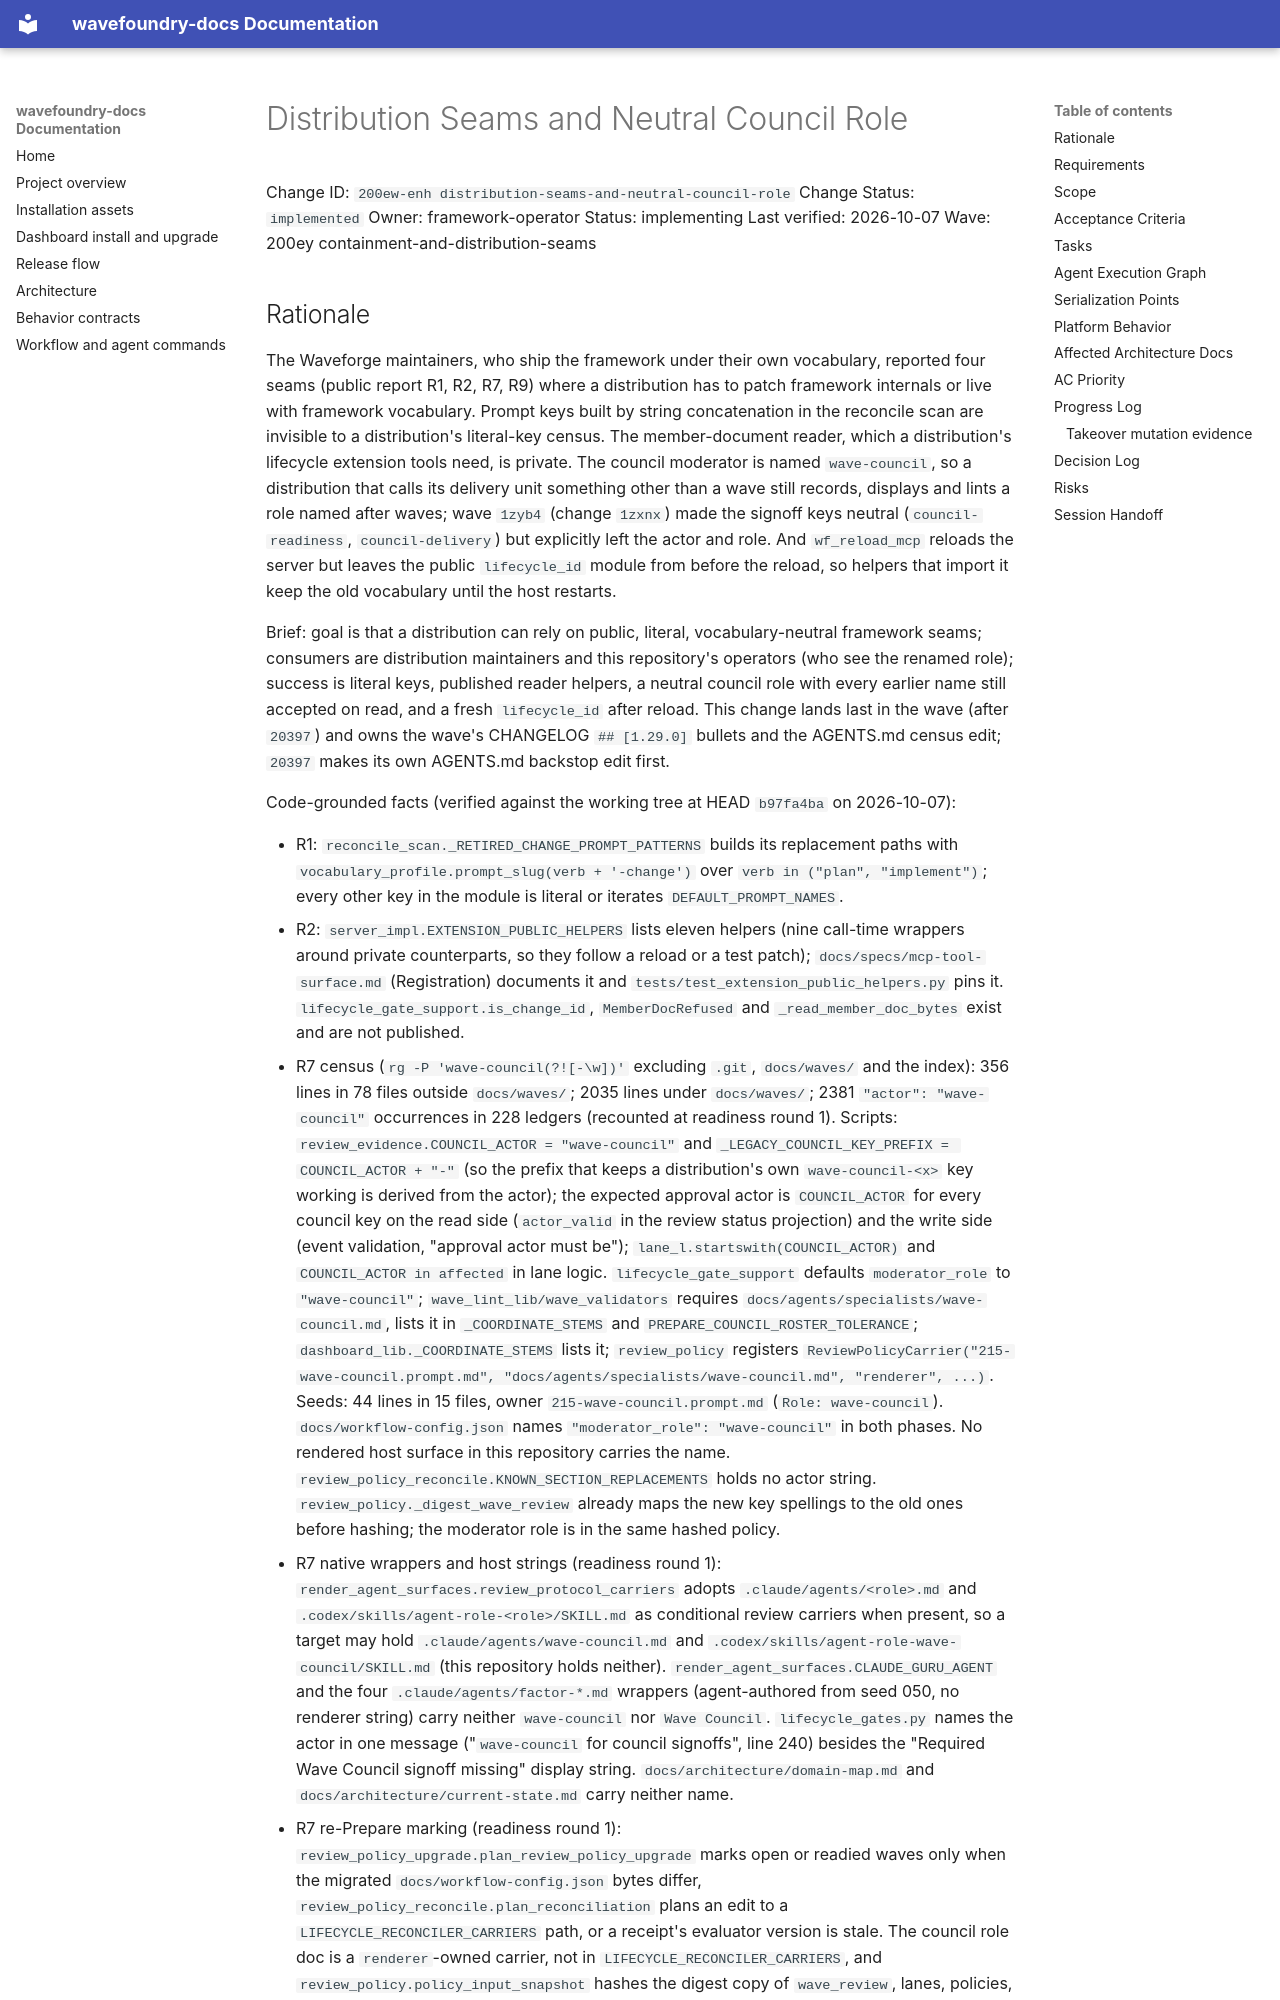

repository: coryhacking/wavefoundry · page: waves/200ey containment-and-distribution-seams/200ew-enh distribution-seams-and-neutral-council-role/index.html · generator: mkdocs

# Distribution Seams and Neutral Council Role

Change ID: `200ew-enh distribution-seams-and-neutral-council-role`
Change Status: `implemented`
Owner: framework-operator
Status: implementing
Last verified: 2026-10-07
Wave: 200ey containment-and-distribution-seams
